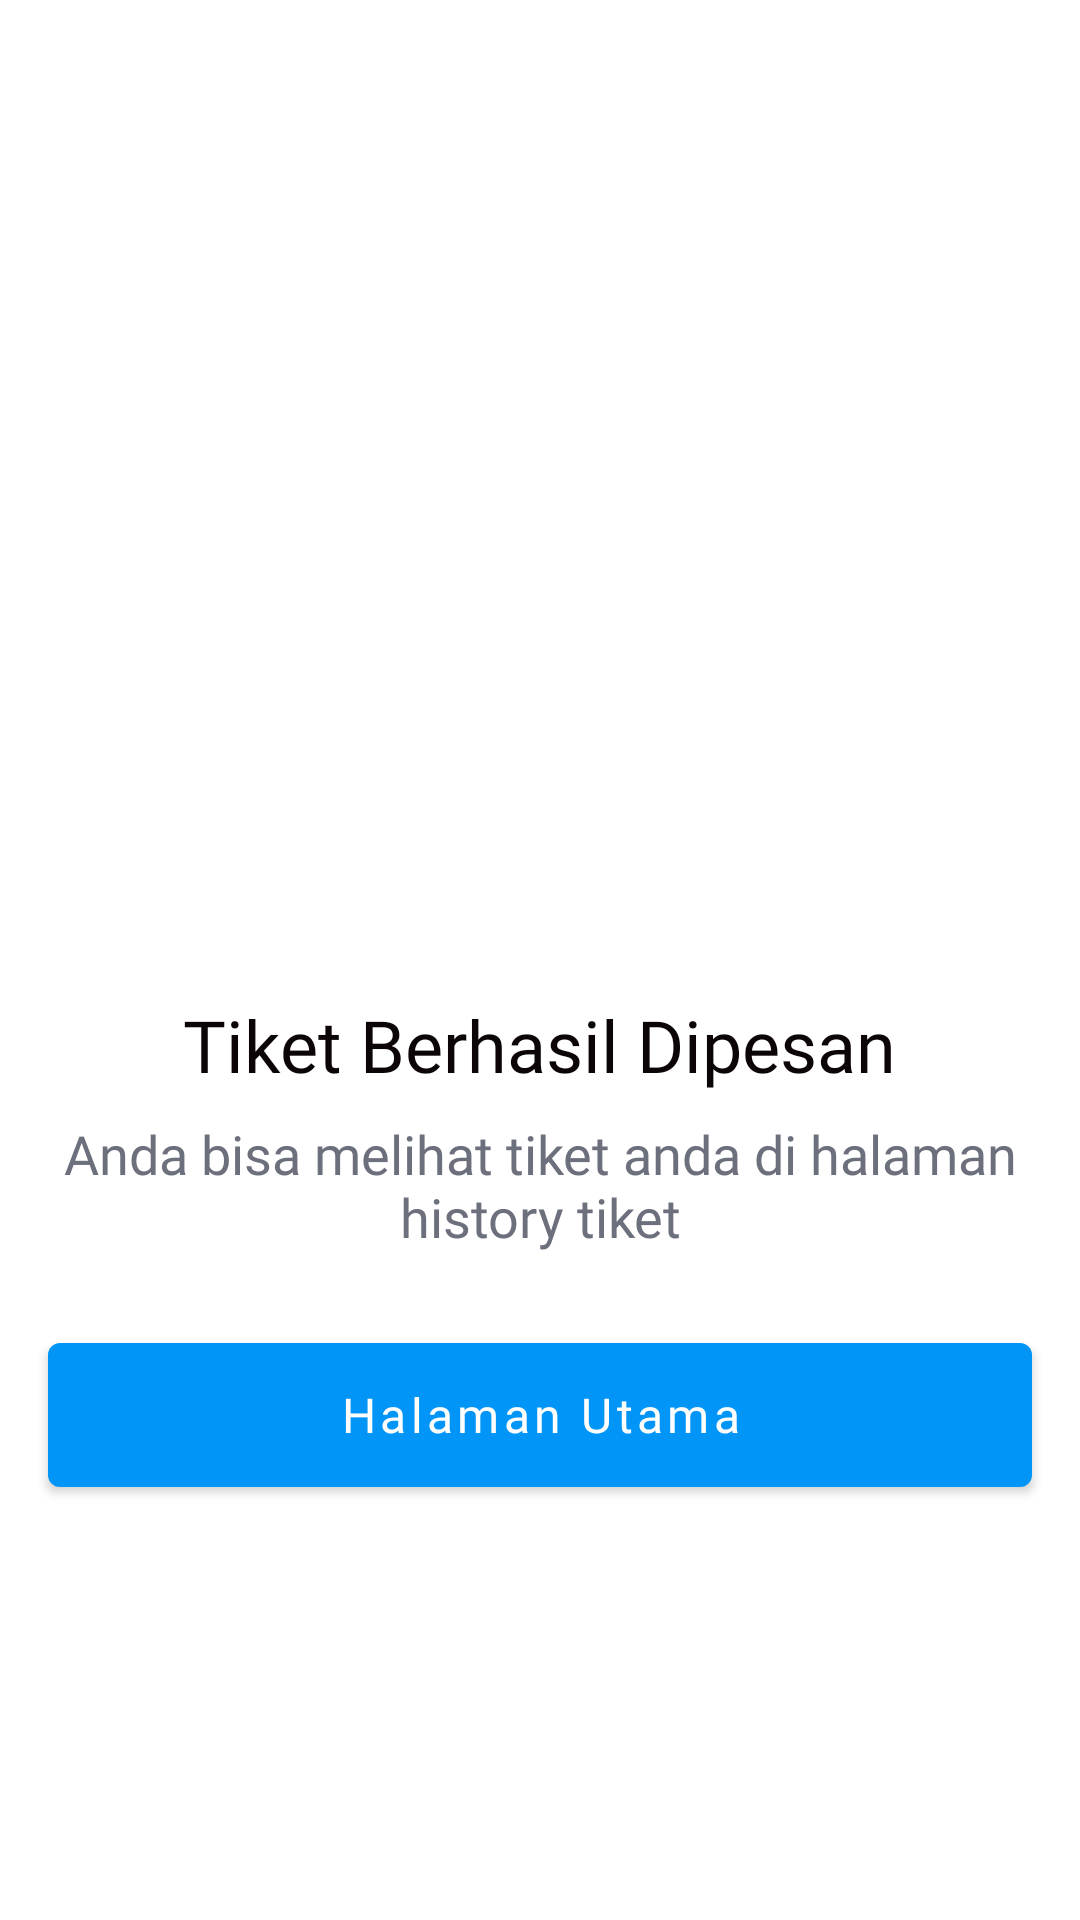

The Android layout XML behind this screen, and the referenced resources:
<!-- AndroidManifest.xml: application theme Theme.TripieBuyer -->
<!-- res/layout/fragment_booking_success.xml -->
<?xml version="1.0" encoding="utf-8"?>
<androidx.constraintlayout.widget.ConstraintLayout xmlns:android="http://schemas.android.com/apk/res/android"
    xmlns:app="http://schemas.android.com/apk/res-auto"
    xmlns:tools="http://schemas.android.com/tools"
    android:layout_width="match_parent"
    android:layout_height="match_parent"
    tools:context=".view.booking.BookingSuccessFragment">

    <ImageView
        android:id="@+id/imageView3"
        android:layout_width="140dp"
        android:layout_height="140dp"
        android:layout_marginTop="184dp"
        android:src="@drawable/image_success_booking"
        app:layout_constraintEnd_toEndOf="parent"
        app:layout_constraintHorizontal_bias="0.498"
        app:layout_constraintStart_toStartOf="parent"
        app:layout_constraintTop_toTopOf="parent" />

    <TextView
        android:id="@+id/textView3"
        android:layout_width="wrap_content"
        android:layout_height="wrap_content"
        android:layout_marginTop="8dp"
        android:fontFamily="@font/poppins_semibold"
        android:text="Tiket Berhasil Dipesan"
        android:textColor="@color/soft_black"
        android:textSize="24sp"
        app:layout_constraintEnd_toEndOf="parent"
        app:layout_constraintStart_toStartOf="parent"
        app:layout_constraintTop_toBottomOf="@+id/imageView3" />

    <TextView
        android:id="@+id/textView8"
        android:layout_width="wrap_content"
        android:layout_height="wrap_content"
        android:layout_marginStart="16dp"
        android:layout_marginTop="8dp"
        android:layout_marginEnd="16dp"
        android:fontFamily="@font/poppins"
        android:text="Anda bisa melihat tiket anda di halaman history tiket"
        android:textAlignment="center"
        android:textColor="@color/grey"
        android:textSize="18sp"
        app:layout_constraintEnd_toEndOf="parent"
        app:layout_constraintStart_toStartOf="parent"
        app:layout_constraintTop_toBottomOf="@+id/textView3" />

    <com.google.android.material.button.MaterialButton
        android:id="@+id/btnToHome"
        android:layout_width="match_parent"
        android:layout_height="60dp"
        android:layout_marginStart="16dp"
        android:layout_marginTop="24dp"
        android:layout_marginEnd="16dp"
        android:fontFamily="@font/poppins_medium"
        android:text="Halaman Utama"
        android:textColor="@color/white"
        android:textAllCaps="false"
        android:textSize="16sp"
        app:layout_constraintEnd_toEndOf="parent"
        app:layout_constraintStart_toStartOf="parent"
        app:layout_constraintTop_toBottomOf="@+id/textView8" />

</androidx.constraintlayout.widget.ConstraintLayout>
<!-- resources referenced by this layout -->
<resources>
  <color name="grey">#6C6F7C</color>
  <color name="soft_black">#0C0507</color>
  <color name="white">#FFFFFFFF</color>
  <style name="Theme.TripieBuyer" parent="Theme.MaterialComponents.Light.NoActionBar">
          
          <item name="colorPrimary">@color/blue</item>
          <item name="colorPrimaryVariant">@color/purple_700</item>
          <item name="colorOnPrimary">@color/white</item>
          
          <item name="colorSecondary">@color/teal_200</item>
          <item name="colorSecondaryVariant">@color/teal_700</item>
          <item name="colorOnSecondary">@color/black</item>
          
          <item name="android:statusBarColor">?attr/colorPrimaryVariant</item>
          
  
      </style>
  <color name="blue">#0095F6</color>
  <color name="purple_700">#FF3700B3</color>
  <color name="teal_200">#FF03DAC5</color>
  <color name="teal_700">#FF018786</color>
  <color name="black">#FF000000</color>
</resources>
